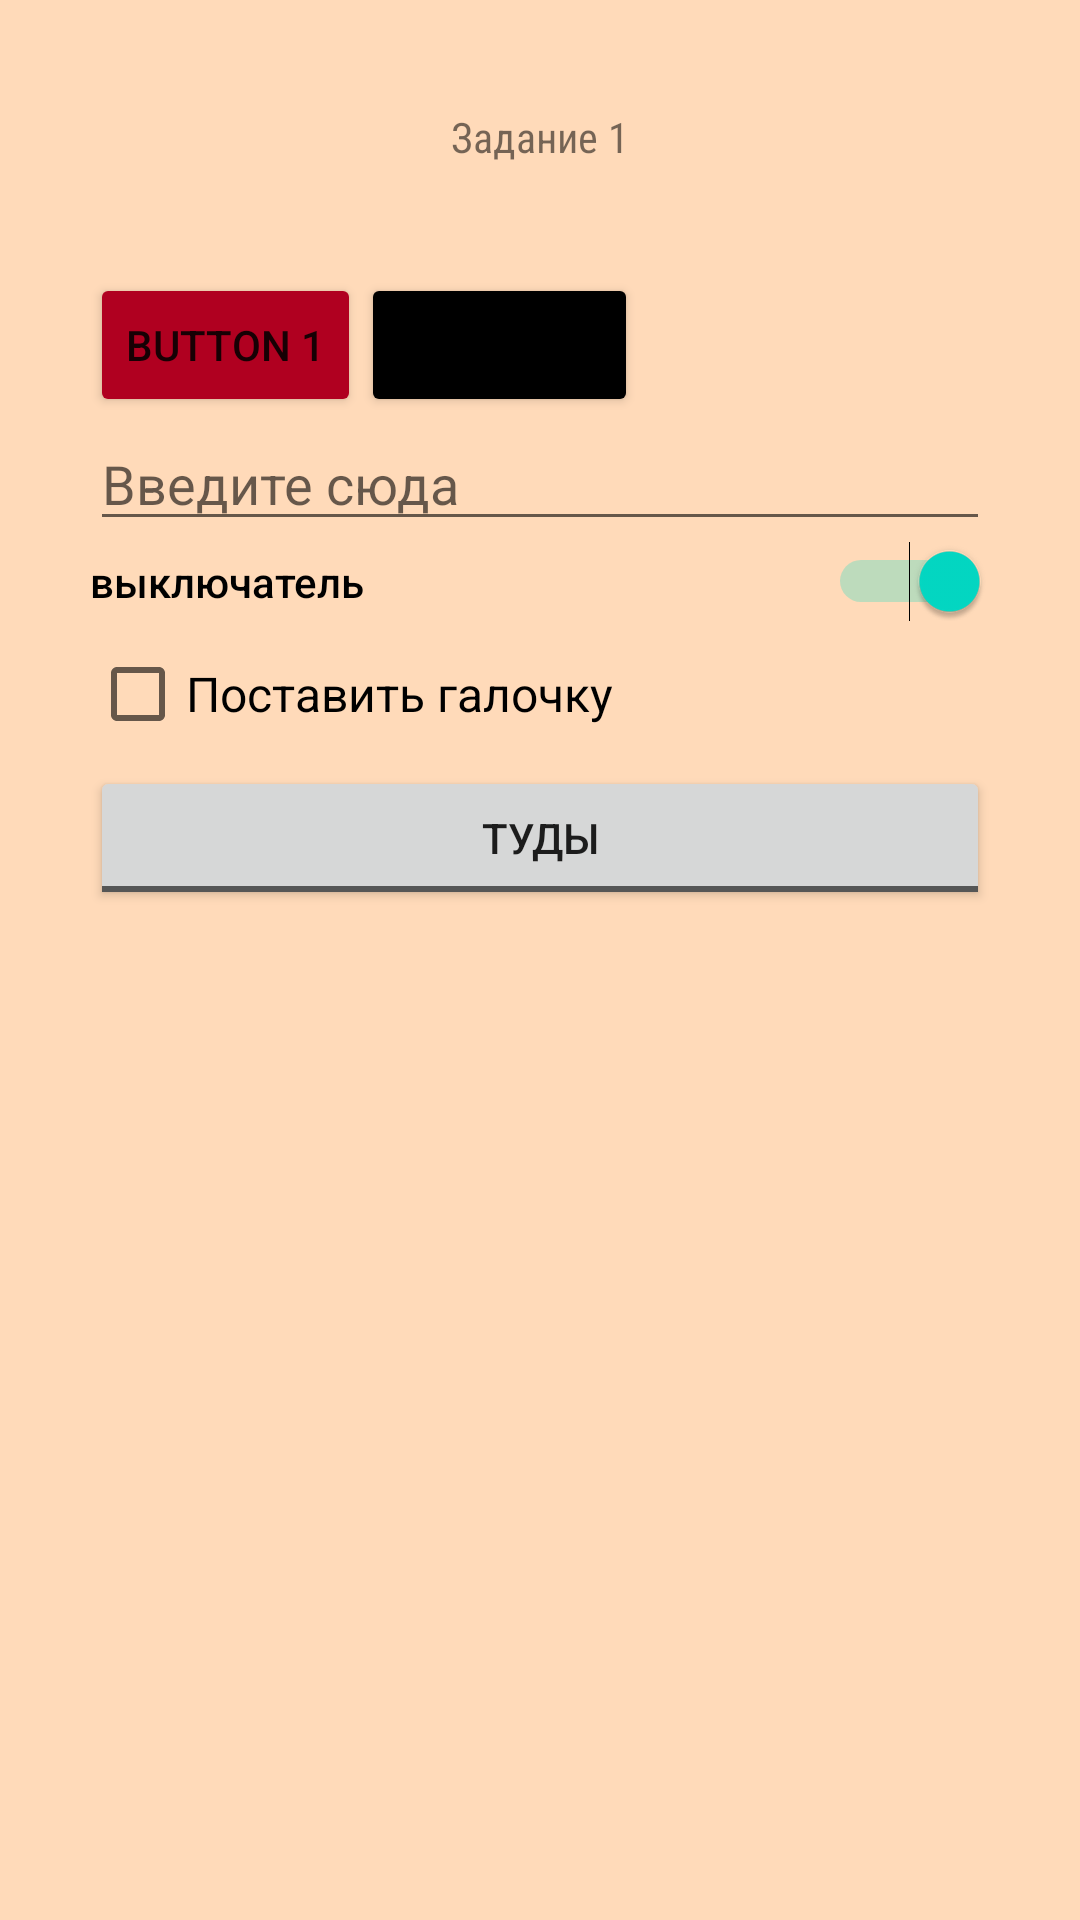

This screen was rendered from an Android layout file. Write that file and the resources it references.
<!-- AndroidManifest.xml: application theme Theme.Androidstart -->
<!-- res/layout/activity_main.xml -->
<?xml version="1.0" encoding="utf-8"?>
<LinearLayout xmlns:android="http://schemas.android.com/apk/res/android"
    xmlns:tools="http://schemas.android.com/tools"
    android:layout_width="match_parent"
    android:layout_height="match_parent"
    android:background="#FFDAB9"
    android:orientation="vertical"
    tools:context=".MainActivity">

    <TextView
        android:layout_width="wrap_content"
        android:layout_height="wrap_content"
        android:layout_gravity="center_horizontal"
        android:padding="36dp"
        android:fontFamily="sans-serif-condensed"
        android:text="Задание 1" />

    <ScrollView
        android:layout_width="match_parent"
        android:layout_height="wrap_content">

        <LinearLayout
            android:layout_width="wrap_content"
            android:layout_height="wrap_content"
            android:layout_marginLeft="30dp">

            <Button
                android:layout_width="wrap_content"
                android:layout_height="wrap_content"
                android:fontFamily="sans-serif-medium"
                android:backgroundTint="@color/design_default_color_error"
                android:text="BUTTON 1" />

            <Button
                android:layout_width="wrap_content"
                android:layout_height="wrap_content"
                android:fontFamily="sans-serif-medium"
                android:backgroundTint="@color/black"
                android:text="КНОПКА 2" />
        </LinearLayout>
    </ScrollView>

    <EditText
        android:layout_width="match_parent"
        android:layout_height="wrap_content"
        android:layout_marginLeft="30dp"
        android:layout_marginRight="30dp"
        android:hint="Введите сюда"
        android:autofillHints="no" />

    <Switch
        android:layout_width="match_parent"
        android:layout_height="wrap_content"
        android:layout_marginLeft="30dp"
        android:layout_marginRight="30dp"
        android:fontFamily="sans-serif-medium"
        android:checked="true"
        android:text="выключатель"/>

    <CheckBox
        android:layout_width="wrap_content"
        android:layout_height="wrap_content"
        android:layout_marginLeft="30dp"
        android:layout_marginRight="30dp"
        android:text="Поставить галочку"
        android:textSize="16sp" />

    <ToggleButton
        android:id="@+id/toggleButton"
        android:layout_width="match_parent"
        android:layout_height="wrap_content"
        android:layout_marginLeft="30dp"
        android:layout_marginRight="30dp"
        android:checked="false"
        android:text="ToggleButton"
        android:textOff="ТУДЫ"
        android:textOn="СЮДЫ" />
</LinearLayout>
<!-- resources referenced by this layout -->
<resources>
  <style name="Theme.Androidstart" parent="Theme.MaterialComponents.DayNight.DarkActionBar">
          
          <item name="colorPrimary">@color/purple_500</item>
          <item name="colorPrimaryVariant">@color/purple_700</item>
          <item name="colorOnPrimary">@color/white</item>
          
          <item name="colorSecondary">@color/teal_200</item>
          <item name="colorSecondaryVariant">@color/teal_700</item>
          <item name="colorOnSecondary">@color/black</item>
          
          <item name="android:statusBarColor" tools:targetApi="l">?attr/colorPrimaryVariant</item>
          
      </style>
  <!-- not gathered from this repository: default colours our renderer supplied (Android Studio template values) -->
  <color name="purple_500">#FF6200EE</color>
  <color name="purple_700">#FF3700B3</color>
  <color name="teal_200">#FF03DAC5</color>
  <color name="teal_700">#FF018786</color>
  <color name="black">#FF000000</color>
  <color name="white">#FFFFFFFF</color>
</resources>
